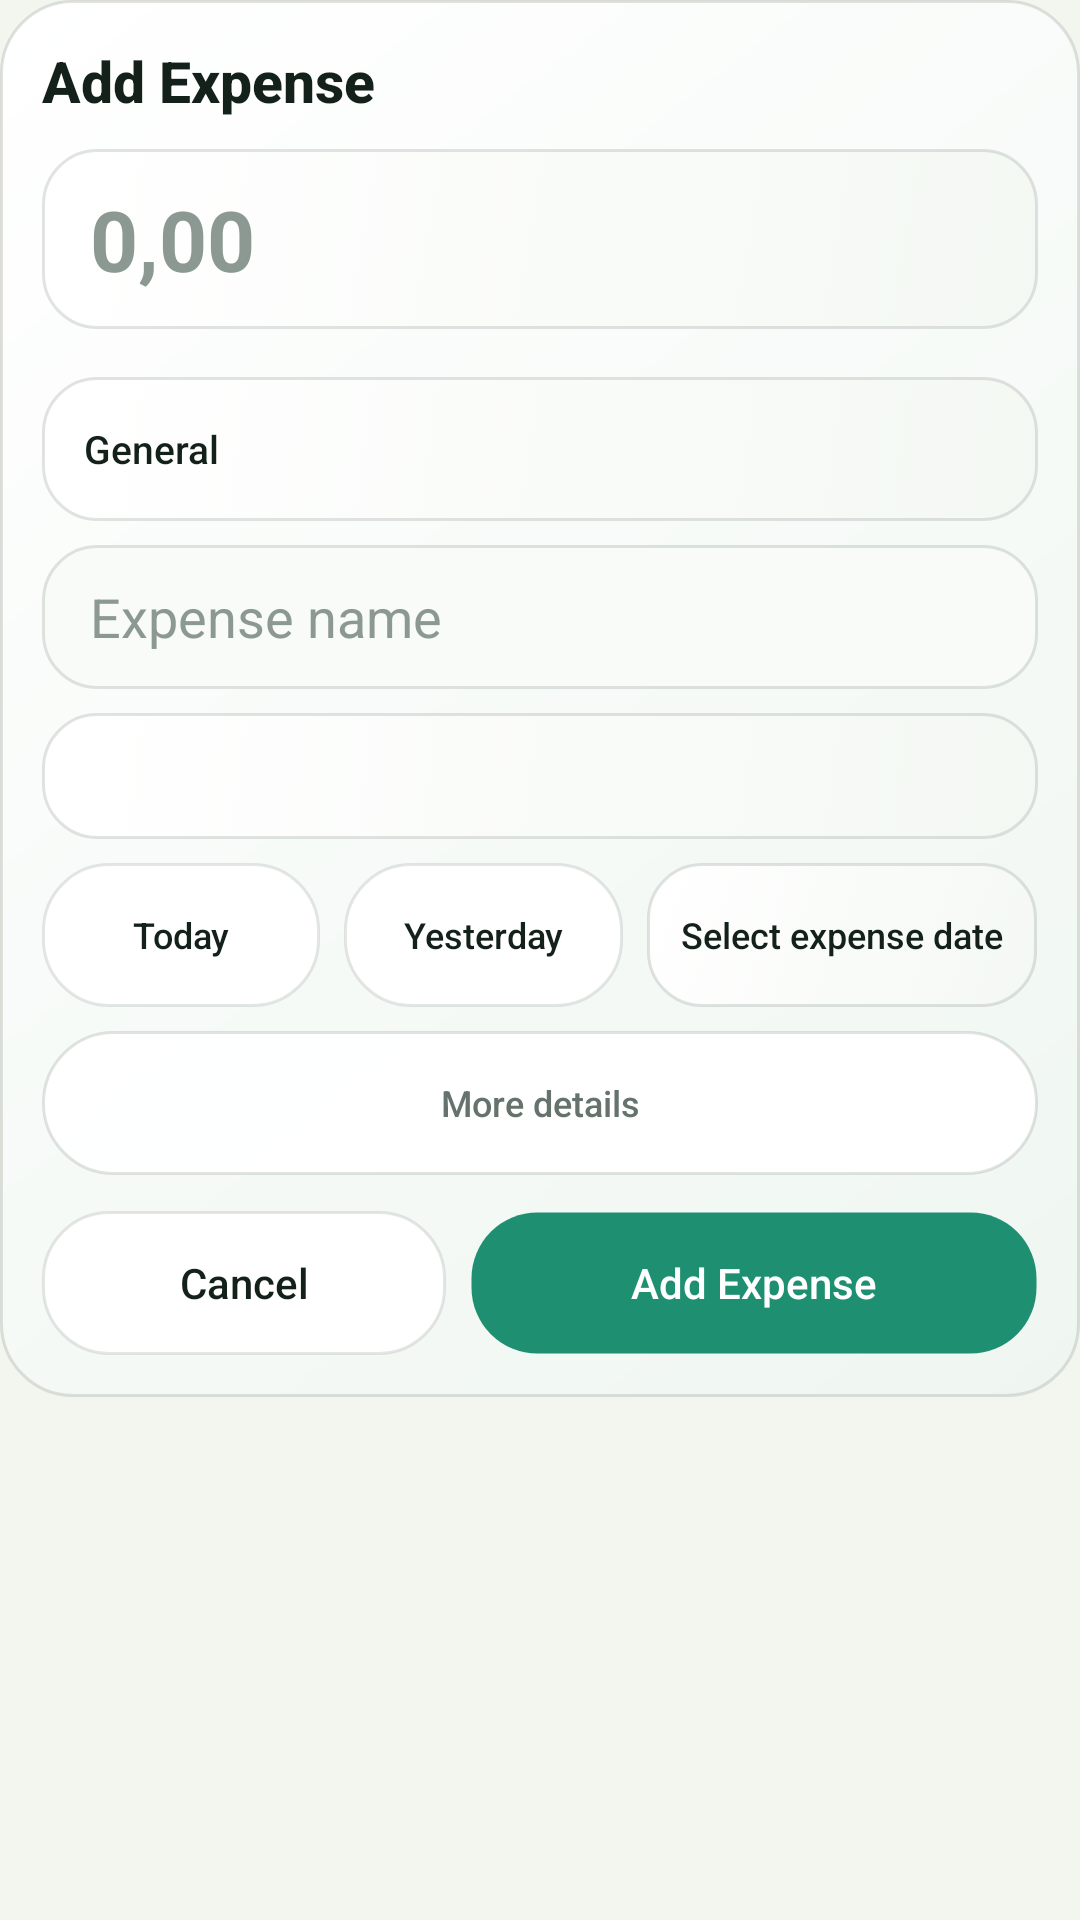

The Android layout XML behind this screen, and the referenced resources:
<!-- AndroidManifest.xml: application theme Theme.MoneyManager -->
<!-- res/layout/dialog_add_expense.xml -->
<?xml version="1.0" encoding="utf-8"?>
<ScrollView xmlns:android="http://schemas.android.com/apk/res/android"
    xmlns:app="http://schemas.android.com/apk/res-auto"
    android:layout_width="match_parent"
    android:layout_height="wrap_content"
    android:fillViewport="false"
    android:scrollbars="none">

    <LinearLayout
        android:layout_width="match_parent"
        android:layout_height="wrap_content"
        android:background="@drawable/bg_home_balance_card"
        android:orientation="vertical"
        android:padding="14dp">

        <TextView
            android:id="@+id/tvExpenseDialogTitle"
            android:layout_width="wrap_content"
            android:layout_height="wrap_content"
            android:fontFamily="sans-serif-medium"
            android:text="@string/add_expense"
            android:textColor="@color/text_primary"
            android:textSize="19sp"
            android:textStyle="bold" />

        <EditText
            android:id="@+id/etAmount"
            android:layout_width="match_parent"
            android:layout_height="60dp"
            android:layout_marginTop="10dp"
            android:background="@drawable/bg_home_panel"
            android:backgroundTint="@null"
            android:gravity="center_vertical"
            android:hint="0,00"
            android:inputType="numberDecimal"
            android:paddingStart="16dp"
            android:paddingEnd="16dp"
            android:textColor="@color/text_primary"
            android:textColorHint="@color/text_hint"
            android:textSize="28sp"
            android:textStyle="bold" />

        <HorizontalScrollView
            android:layout_width="match_parent"
            android:layout_height="wrap_content"
            android:layout_marginTop="8dp"
            android:scrollbars="none">

            <LinearLayout
                android:id="@+id/layoutQuickExpenseCategories"
                android:layout_width="wrap_content"
                android:layout_height="wrap_content"
                android:orientation="horizontal" />
        </HorizontalScrollView>

        <Button
            android:id="@+id/btnExpenseCategoryPicker"
            android:layout_width="match_parent"
            android:layout_height="48dp"
            android:layout_marginTop="8dp"
            android:background="@drawable/bg_home_panel"
            android:backgroundTint="@null"
            android:gravity="start|center_vertical"
            android:minHeight="0dp"
            android:paddingStart="14dp"
            android:paddingEnd="14dp"
            android:text="@string/general_category"
            android:textAllCaps="false"
            android:textColor="@color/text_primary"
            android:textSize="13sp"
            app:backgroundTint="@null" />

        <Spinner
            android:id="@+id/spinnerCategory"
            android:layout_width="match_parent"
            android:layout_height="48dp"
            android:layout_marginTop="0dp"
            android:background="@drawable/bg_home_panel"
            android:backgroundTint="@null"
            android:paddingStart="12dp"
            android:paddingEnd="12dp"
            android:popupBackground="@drawable/bg_spinner_popup"
            android:spinnerMode="dropdown"
            android:visibility="gone" />

        <EditText
            android:id="@+id/etName"
            android:layout_width="match_parent"
            android:layout_height="48dp"
            android:layout_marginTop="8dp"
            android:background="@drawable/bg_input_surface"
            android:backgroundTint="@null"
            android:gravity="center_vertical"
            android:hint="@string/expense_name"
            android:paddingStart="16dp"
            android:paddingEnd="16dp"
            android:textColor="@color/text_primary"
            android:textColorHint="@color/text_hint" />

        <Spinner
            android:id="@+id/spinnerExpenseAccount"
            android:layout_width="match_parent"
            android:layout_height="42dp"
            android:layout_marginTop="8dp"
            android:background="@drawable/bg_home_panel"
            android:backgroundTint="@null"
            android:paddingStart="12dp"
            android:paddingEnd="12dp"
            android:popupBackground="@drawable/bg_spinner_popup"
            android:spinnerMode="dropdown" />

        <LinearLayout
            android:layout_width="match_parent"
            android:layout_height="wrap_content"
            android:layout_marginTop="8dp"
            android:orientation="horizontal">

            <Button
                android:id="@+id/btnExpenseToday"
                android:layout_width="0dp"
                android:layout_height="48dp"
                android:layout_weight="1"
                android:background="@drawable/bg_button_light"
                android:backgroundTint="@null"
                android:minHeight="0dp"
                android:text="@string/date_today"
                android:textAllCaps="false"
                android:textColor="@color/button_text_dark"
                android:textSize="12sp"
                app:backgroundTint="@null" />

            <Button
                android:id="@+id/btnExpenseYesterday"
                android:layout_width="0dp"
                android:layout_height="48dp"
                android:layout_marginStart="8dp"
                android:layout_weight="1"
                android:background="@drawable/bg_button_light"
                android:backgroundTint="@null"
                android:minHeight="0dp"
                android:text="@string/date_yesterday"
                android:textAllCaps="false"
                android:textColor="@color/button_text_dark"
                android:textSize="12sp"
                app:backgroundTint="@null" />

            <Button
                android:id="@+id/btnExpenseDate"
                android:layout_width="0dp"
                android:layout_height="48dp"
                android:layout_marginStart="8dp"
                android:layout_weight="1.4"
                android:background="@drawable/bg_home_panel"
                android:backgroundTint="@null"
                android:minHeight="0dp"
                android:text="@string/select_expense_date"
                android:textAllCaps="false"
                android:textColor="@color/text_primary"
                android:textSize="12sp"
                app:backgroundTint="@null" />
        </LinearLayout>

        <Button
            android:id="@+id/btnToggleExpenseDetails"
            android:layout_width="match_parent"
            android:layout_height="48dp"
            android:layout_marginTop="8dp"
            android:background="@drawable/bg_bottom_nav_container"
            android:backgroundTint="@null"
            android:minHeight="0dp"
            android:text="@string/more_details"
            android:textAllCaps="false"
            android:textColor="@color/text_secondary"
            android:textSize="12sp"
            app:backgroundTint="@null" />

        <LinearLayout
            android:id="@+id/layoutExpenseAdvanced"
            android:layout_width="match_parent"
            android:layout_height="wrap_content"
            android:orientation="vertical"
            android:visibility="gone">

            <EditText
                android:id="@+id/etExpenseSubcategory"
                android:layout_width="match_parent"
                android:layout_height="48dp"
                android:layout_marginTop="8dp"
                android:background="@drawable/bg_input_surface"
                android:backgroundTint="@null"
                android:gravity="center_vertical"
                android:hint="@string/subcategory_hint"
                android:paddingStart="16dp"
                android:paddingEnd="16dp"
                android:textColor="@color/text_primary"
                android:textColorHint="@color/text_hint" />

            <Button
                android:id="@+id/btnChooseExpenseSubcategory"
                android:layout_width="match_parent"
                android:layout_height="48dp"
                android:layout_marginTop="8dp"
                android:background="@drawable/bg_button_light"
                android:text="@string/choose_subcategory"
                android:textAllCaps="false"
                android:textColor="@color/button_text_dark" />

            <EditText
                android:id="@+id/etExpenseTags"
                android:layout_width="match_parent"
                android:layout_height="48dp"
                android:layout_marginTop="8dp"
                android:background="@drawable/bg_input_surface"
                android:backgroundTint="@null"
                android:gravity="center_vertical"
                android:hint="@string/tags_hint"
                android:paddingStart="16dp"
                android:paddingEnd="16dp"
                android:textColor="@color/text_primary"
                android:textColorHint="@color/text_hint" />

            <Button
                android:id="@+id/btnChooseExpenseTags"
                android:layout_width="match_parent"
                android:layout_height="48dp"
                android:layout_marginTop="8dp"
                android:background="@drawable/bg_button_light"
                android:text="@string/choose_tags"
                android:textAllCaps="false"
                android:textColor="@color/button_text_dark" />
        </LinearLayout>

        <LinearLayout
            android:layout_width="match_parent"
            android:layout_height="wrap_content"
            android:layout_marginTop="12dp"
            android:orientation="horizontal">

            <Button
                android:id="@+id/btnCancelExpenseDialog"
                android:layout_width="0dp"
                android:layout_height="48dp"
                android:layout_weight="1"
                android:background="@drawable/bg_button_light"
                android:backgroundTint="@null"
                android:text="@string/cancel"
                android:textAllCaps="false"
                android:textColor="@color/button_text_dark"
                app:backgroundTint="@null" />

            <Button
                android:id="@+id/btnDeleteExpenseDialog"
                android:layout_width="0dp"
                android:layout_height="48dp"
                android:layout_marginStart="8dp"
                android:layout_weight="1"
                android:background="@drawable/bg_button_light"
                android:backgroundTint="@null"
                android:text="@string/delete_entry"
                android:textAllCaps="false"
                android:textColor="@color/button_text_dark"
                android:visibility="gone"
                app:backgroundTint="@null" />

            <Button
                android:id="@+id/btnPrimaryExpenseDialog"
                android:layout_width="0dp"
                android:layout_height="48dp"
                android:layout_marginStart="8dp"
                android:layout_weight="1.4"
                android:background="@drawable/bg_button_dark"
                android:backgroundTint="@null"
                android:text="@string/add_expense"
                android:textAllCaps="false"
                android:textColor="@color/button_text_light"
                app:backgroundTint="@null" />
        </LinearLayout>
    </LinearLayout>
</ScrollView>
<!-- resources referenced by this layout -->
<resources>
  <color name="button_text_dark">#FF14211B</color>
  <color name="button_text_light">#FFFFFFFF</color>
  <color name="text_hint">#FF8C9992</color>
  <color name="text_primary">#FF14211B</color>
  <color name="text_secondary">#FF65736C</color>
  <!-- drawable bg_bottom_nav_container (drawable) -->
  <?xml version="1.0" encoding="utf-8"?>
  <shape xmlns:android="http://schemas.android.com/apk/res/android"
      android:shape="rectangle">
      <solid android:color="@color/bottom_nav_surface" />
      <stroke
          android:width="1dp"
          android:color="@color/home_line" />
      <corners android:radius="26dp" />
  </shape>
  <!-- drawable bg_home_balance_card (drawable) -->
  <?xml version="1.0" encoding="utf-8"?>
  <shape xmlns:android="http://schemas.android.com/apk/res/android"
      android:shape="rectangle">
      <gradient
          android:angle="315"
          android:endColor="@color/dashboard_card_end"
          android:startColor="@color/dashboard_card_start" />
      <stroke
          android:width="1dp"
          android:color="@color/home_line" />
      <corners android:radius="24dp" />
  </shape>
  <!-- drawable bg_input_surface (drawable) -->
  <?xml version="1.0" encoding="utf-8"?>
  <shape xmlns:android="http://schemas.android.com/apk/res/android"
      android:shape="rectangle">
      <solid android:color="@color/input_surface" />
      <stroke
          android:width="1dp"
          android:color="@color/input_stroke" />
      <corners android:radius="18dp" />
  </shape>
  <!-- drawable bg_spinner_popup (drawable) -->
  <?xml version="1.0" encoding="utf-8"?>
  <shape xmlns:android="http://schemas.android.com/apk/res/android"
      android:shape="rectangle">
      <solid android:color="@color/card_surface_alt" />
      <corners android:radius="18dp" />
  </shape>
  <string name="add_expense">Add Expense</string>
  <string name="cancel">Cancel</string>
  <string name="choose_subcategory">Choose subcategory</string>
  <string name="choose_tags">Choose tags</string>
  <string name="date_today">Today</string>
  <string name="date_yesterday">Yesterday</string>
  <string name="delete_entry">Delete</string>
  <string name="expense_name">Expense name</string>
  <string name="general_category">General</string>
  <string name="more_details">More details</string>
  <string name="select_expense_date">Select expense date</string>
  <string name="subcategory_hint">Subcategory</string>
  <string name="tags_hint">Tags, comma separated</string>
  <style name="Theme.MoneyManager" parent="Base.Theme.MoneyManager" />
  <color name="bottom_nav_surface">#F2FFFFFF</color>
  <color name="home_line">#1F14211B</color>
  <color name="button_dark_ripple">#330B5F4A</color>
  <color name="button_dark">#FF1F8F72</color>
  <color name="button_dark_stroke">#00000000</color>
  <color name="button_light_ripple">#332F9D7E</color>
  <color name="button_surface">#FFFFFFFF</color>
  <color name="button_light_stroke">#1F2C3A33</color>
  <color name="dashboard_card_end">#FFEFF6F1</color>
  <color name="dashboard_card_start">#FFFFFFFF</color>
  <color name="home_panel_pressed">#FFEAF1EA</color>
  <color name="dashboard_panel_end">#FFF4F8F3</color>
  <color name="dashboard_panel_start">#FFFFFFFF</color>
  <color name="input_surface">#FFF8FBF7</color>
  <color name="input_stroke">#263A493F</color>
  <color name="card_surface_alt">#FFF0F4EF</color>
  <color name="app_background">#FFF3F6EF</color>
  <style name="Widget.MoneyManager.Button" parent="@android:style/Widget.Material.Button">
          <item name="android:elevation">0dp</item>
          <item name="android:stateListAnimator">@null</item>
          <item name="android:textAllCaps">false</item>
      </style>
</resources>
